Photos from the image-classification dataset "transformed_data" in the GitHub repository rajat-gupta1/Font_Classifier. Its 10 classes are: Aguafina Script font, Alex Brush font, Allura font, Canterbury font, Great Vibes font, Holligate Signature font, I Love Glitter font, James Fajardo font, Open Sans font, als scrp font.

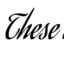
Label: Aguafina Script font

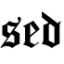
Label: Canterbury font

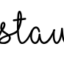
Label: I Love Glitter font

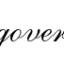
Label: als scrp font

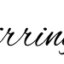
Label: Alex Brush font

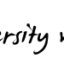
Label: James Fajardo font
